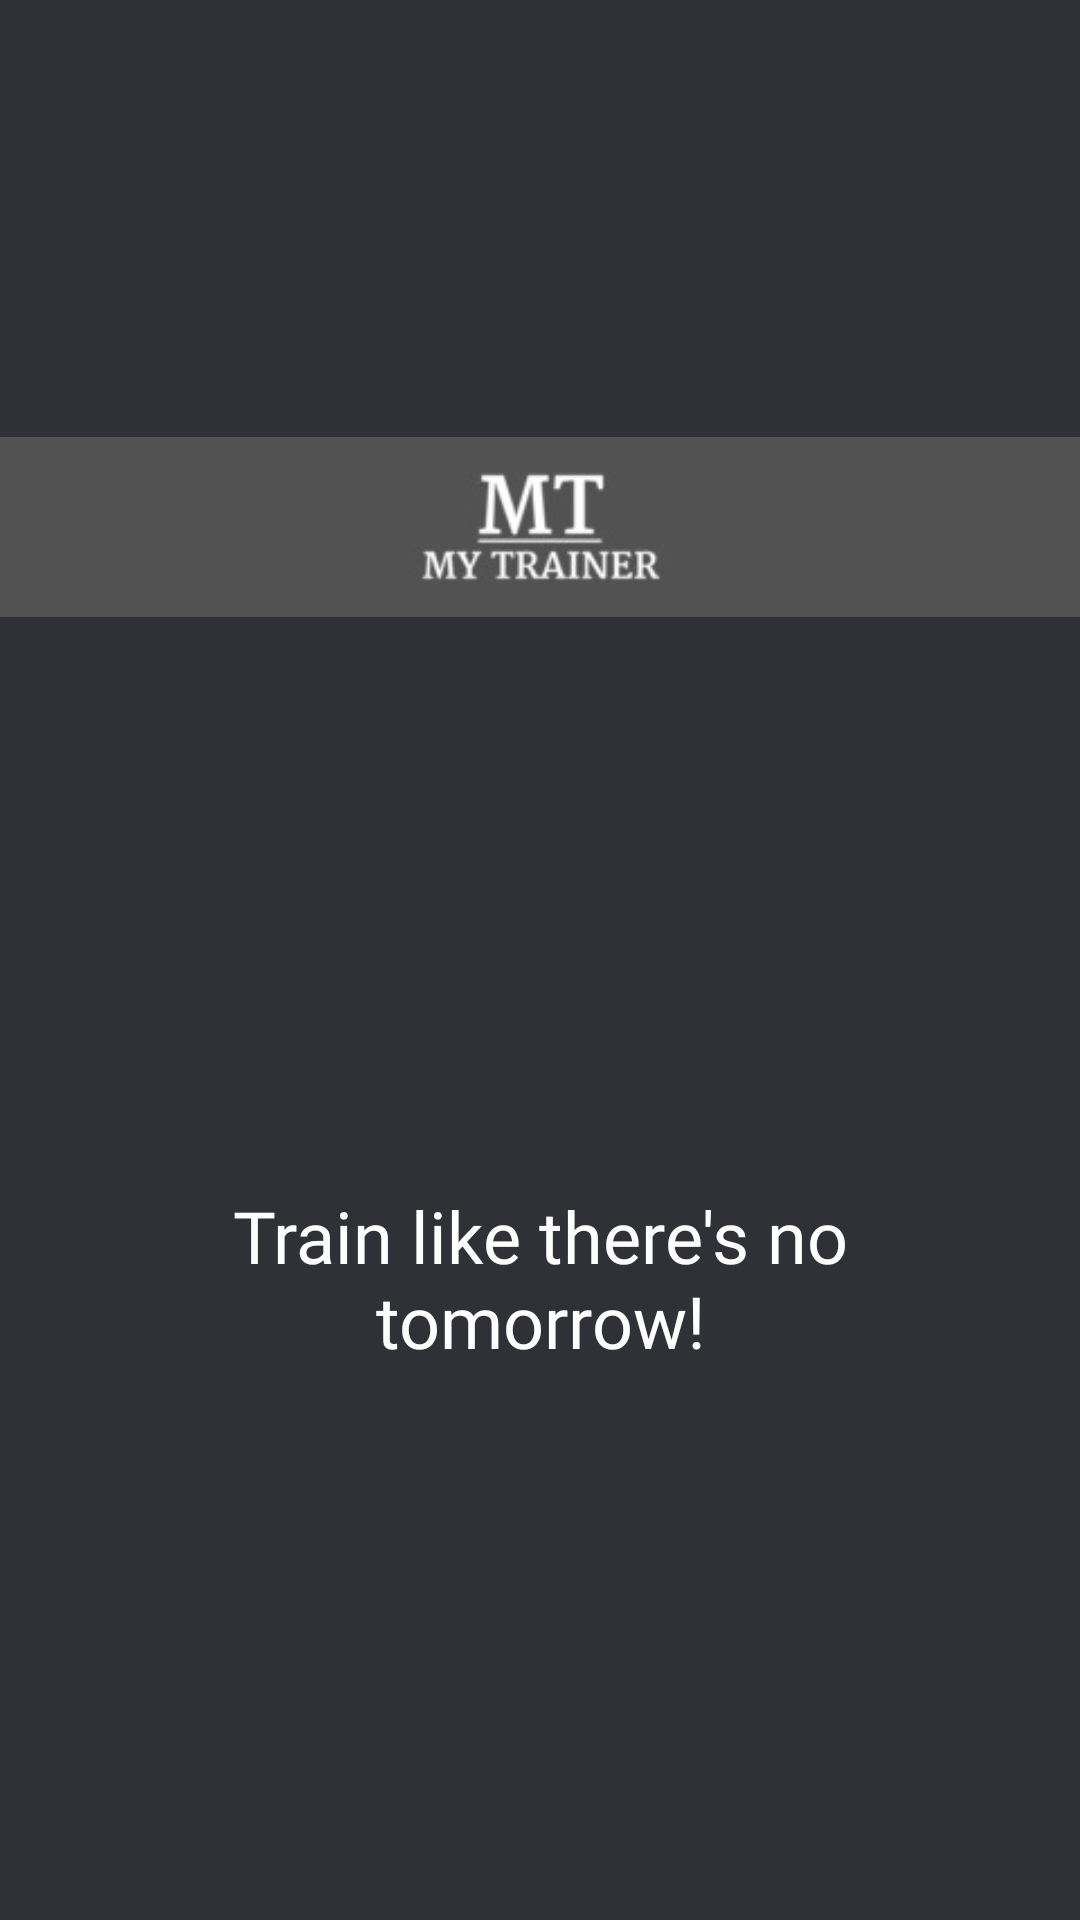

The Android layout XML behind this screen, and the referenced resources:
<!-- AndroidManifest.xml: application theme Theme.MyTrainer -->
<!-- res/layout/activity_main.xml -->
<?xml version="1.0" encoding="utf-8"?>
<androidx.constraintlayout.widget.ConstraintLayout xmlns:android="http://schemas.android.com/apk/res/android"
    xmlns:app="http://schemas.android.com/apk/res-auto"
    xmlns:tools="http://schemas.android.com/tools"
    android:id="@+id/constraintActivityMain"
    android:layout_width="match_parent"
    android:layout_height="match_parent"
    android:background="@color/app_background"
    tools:context=".ui.activities.starter.ActivityMain">

    
    <ImageView
        android:id="@+id/imageViewLogoMain"
        android:layout_width="match_parent"
        android:layout_height="wrap_content"
        android:layout_marginBottom="180dp"
        android:src="@drawable/logo_mt_invert"
        app:layout_constraintBottom_toTopOf="@id/textViewFirstMain"
        app:layout_constraintEnd_toEndOf="parent"
        app:layout_constraintStart_toStartOf="parent"
        app:layout_constraintTop_toTopOf="parent"
        app:layout_constraintVertical_bias="0.425"
        app:layout_constraintVertical_chainStyle="packed"
        tools:ignore="ContentDescription" />

    
    <TextView
        android:id="@+id/textViewFirstMain"
        android:layout_width="0dp"
        android:layout_height="wrap_content"
        android:layout_marginStart="24dp"
        android:layout_marginEnd="24dp"
        android:fontFamily="@font/francois_one"
        android:gravity="center"
        android:maxLines="2"
        android:text="@string/string_welcome_main"
        android:textColor="@color/white"
        android:textSize="24sp"
        app:layout_constraintBottom_toBottomOf="parent"
        app:layout_constraintEnd_toEndOf="parent"
        app:layout_constraintStart_toStartOf="parent"
        app:layout_constraintTop_toBottomOf="@id/imageViewLogoMain" />

</androidx.constraintlayout.widget.ConstraintLayout>
<!-- resources referenced by this layout -->
<resources>
  <color name="app_background">#2F3136</color>
  <color name="white">#FFFFFFFF</color>
  <!-- drawable logo_mt_invert: jpg bitmap (drawable, 2518 bytes) -->
  <string name="string_welcome_main" translatable="false">Train like there\'s no\ntomorrow!</string>
  <style name="Theme.MyTrainer" parent="Theme.MaterialComponents.DayNight.NoActionBar">
          
          <item name="colorPrimary">@color/orange_title_app</item>
          <item name="colorPrimaryVariant">@color/purple_700</item>
          <item name="colorOnPrimary">@color/white</item>
          
          <item name="colorSecondary">@color/teal_200</item>
          <item name="colorSecondaryVariant">@color/teal_700</item>
          <item name="colorOnSecondary">@color/black</item>
          
          <item name="android:statusBarColor" tools:targetApi="l">?attr/colorPrimaryVariant</item>
          
      </style>
  <color name="orange_title_app">#FF8800</color>
  <color name="purple_700">#FF3700B3</color>
  <color name="teal_200">#FF03DAC5</color>
  <color name="teal_700">#FF018786</color>
  <color name="black">#FF000000</color>
</resources>
